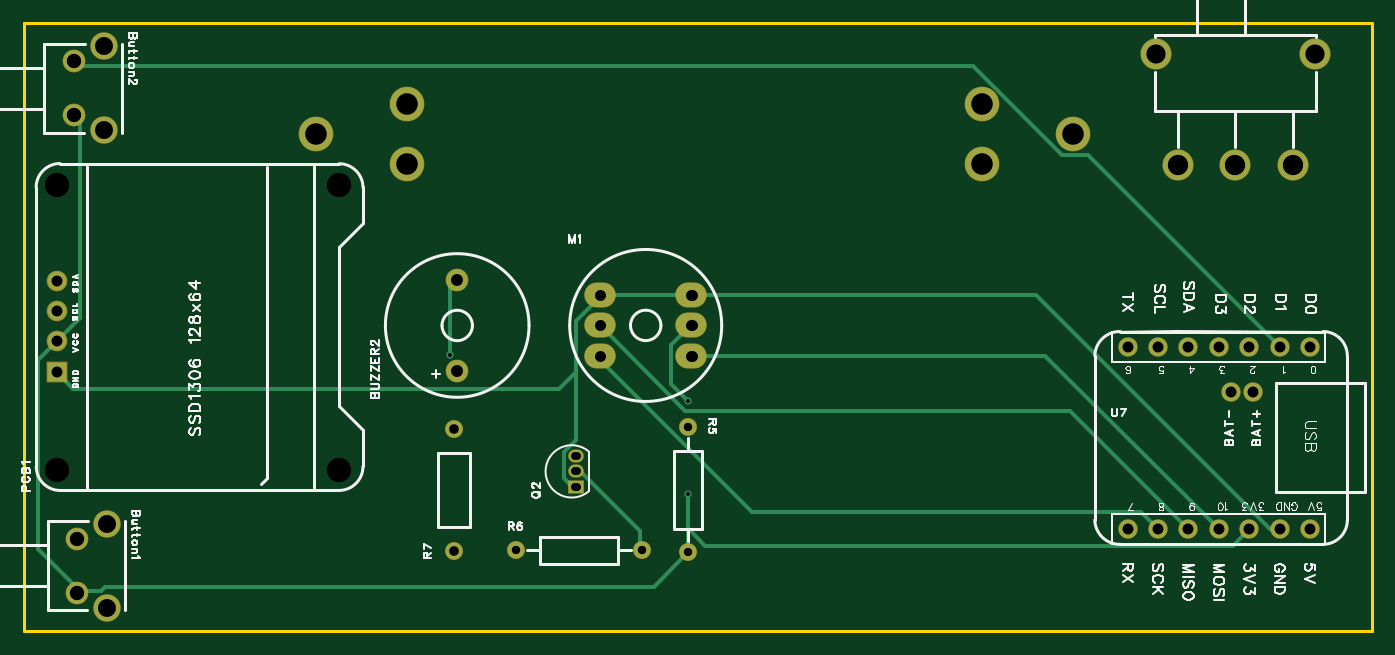
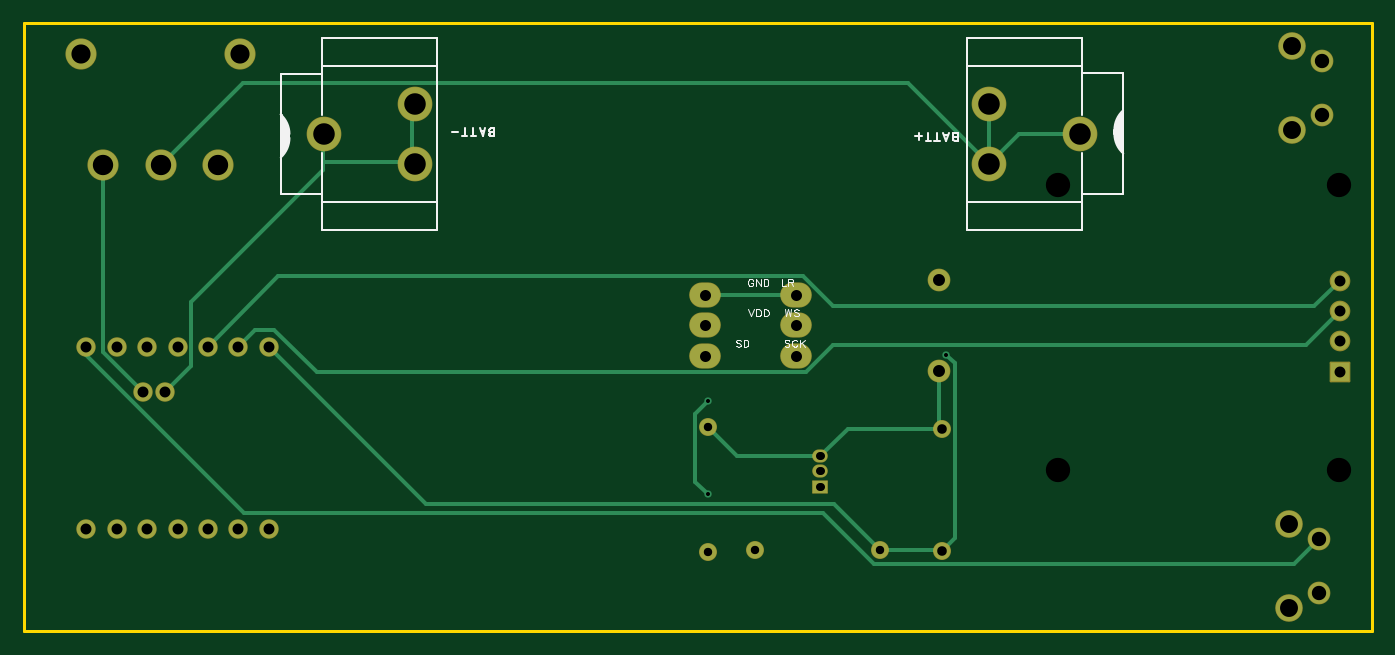
Circuit board: 10 layer files. Board 112.6 x 50.8 mm.
- drill: Drill_NPTH_Through.DRL (269 bytes)
- drill: Drill_PTH_Through.DRL (1891 bytes)
- drill: Drill_PTH_Through_Via.DRL (247 bytes)
- outline: Gerber_BoardOutlineLayer.GKO (477 bytes)
- bottom_copper: Gerber_BottomLayer.GBL (3894 bytes)
- bottom_silk: Gerber_BottomSilkscreenLayer.GBO (9066 bytes)
- bottom_mask: Gerber_BottomSolderMaskLayer.GBS (2353 bytes)
- top_copper: Gerber_TopLayer.GTL (4163 bytes)
- top_silk: Gerber_TopSilkscreenLayer.GTO (47259 bytes)
- top_mask: Gerber_TopSolderMaskLayer.GTS (2350 bytes)

=== drill: Drill_NPTH_Through.DRL ===
;TYPE=NON_PLATED
;Layer: NPTH_Through
;EasyEDA Pro v2.2.38.8, 2025-04-29 09:25:40
;Gerber Generator version 0.3
M48
METRIC,LZ,[number-redacted]
;Hole size 1 = 2.03200 METRIC
T01C2.03200
%
G05
G90
T01
X26.162Y-37.23005
X26.162Y-13.43025
X2.64414Y-37.22243
X2.6289Y-13.43025
M30
=== drill: Drill_PTH_Through.DRL ===
;TYPE=PLATED
;Layer: PTH_Through
;EasyEDA Pro v2.2.38.8, 2025-04-29 09:25:40
;Gerber Generator version 0.3
M48
METRIC,LZ,[number-redacted]
;Hole size 1 = 0.30480 METRIC
T01C0.30480
;Hole size 2 = 0.70002 METRIC
T02C0.70002
;Hole size 3 = 0.80000 METRIC
T03C0.80000
;Hole size 4 = 0.91440 METRIC
T04C0.91440
;Hole size 5 = 1.00000 METRIC
T05C1.00000
;Hole size 6 = 1.20000 METRIC
T06C1.20000
;Hole size 7 = 1.50002 METRIC
T07C1.50002
;Hole size 8 = 1.60000 METRIC
T08C1.60000
;Hole size 9 = 1.70002 METRIC
T09C1.70002
;Hole size 10 = 1.80000 METRIC
T10C1.80000
%
G05
G90
T01
X35.4584Y-27.60447
X55.372Y-31.442
X55.372Y-39.2652
T02
X45.89896Y-38.6079G85X46.04894Y-38.6079
X45.89896Y-37.3379G85X46.04894Y-37.3379
X45.89896Y-36.0679G85X46.04894Y-36.0679
X55.372Y-33.612
X55.372Y-44.112
X40.978Y-43.942
X51.478Y-43.942
T03
X35.814Y-43.96179
X35.814Y-33.76221
T04
X55.64886Y-22.6028G85X55.60314Y-22.6028
X55.64886Y-25.1428G85X55.60314Y-25.1428
X55.64886Y-27.6828G85X55.60314Y-27.6828
X48.02886Y-27.6828G85X47.98314Y-27.6828
X48.02886Y-25.1428G85X47.98314Y-25.1428
X48.02886Y-22.6028G85X47.98314Y-22.6028
X2.59334Y-29.02331
X2.59334Y-26.48331
X2.59334Y-23.94331
X2.59334Y-21.40331
X97.1549Y-26.9241
X99.6949Y-26.9241
X102.2349Y-26.9241
X104.7749Y-26.9241
X107.315Y-26.924
X107.3149Y-42.1641
X104.7749Y-42.1641
X102.235Y-42.1641
X99.6949Y-42.1641
X94.6149Y-42.1641
X92.0749Y-42.1641
X97.1549Y-42.1641
X100.7109Y-30.66806
X102.59888Y-30.66806
X92.0749Y-26.9241
X94.6149Y-26.9241
T05
X36.068Y-21.34601
X36.068Y-28.94599
T06
X4.33807Y-47.46188
X4.33807Y-42.96186
X4.08407Y-7.58388
X4.08407Y-3.08386
T07
X6.83806Y-41.71188
X6.83806Y-48.71187
X6.58406Y-1.83388
X6.58406Y-8.83387
T08
X94.44192Y-2.50193
X107.74192Y-2.50185
T09
X96.29188Y-11.72195
X101.09187Y-11.72195
X105.89189Y-11.72195
T10
X87.49226Y-9.14451
X79.89293Y-6.64421
X79.89189Y-11.64425
X24.26774Y-9.14349
X31.86707Y-11.64379
X31.86811Y-6.64375
M30
=== drill: Drill_PTH_Through_Via.DRL ===
;TYPE=PLATED
;Layer: PTH_Through_Via
;EasyEDA Pro v2.2.38.8, 2025-04-29 09:25:40
;Gerber Generator version 0.3
M48
METRIC,LZ,[number-redacted]
;Hole size 1 = 0.30480 METRIC
T01C0.30480
%
G05
G90
T01
X35.4584Y-27.60447
X55.372Y-31.442
X55.372Y-39.2652
M30
=== outline: Gerber_BoardOutlineLayer.GKO ===
G04 Layer: BoardOutlineLayer*
G04 EasyEDA Pro v2.2.38.8, 2025-04-29 09:25:40*
G04 Gerber Generator version 0.3*
G04 Scale: 100 percent, Rotated: No, Reflected: No*
G04 Dimensions in millimeters*
G04 Leading zeros omitted, absolute positions, 4 integers and 5 decimals*
%FSLAX45Y45*%
%MOMM*%
%ADD10C,0.254*%
G75*


G04 Rect Start*
G54D10*
G01X-12700Y-5067300D02*
G01X-12700Y12700D01*
G01X11252200Y12700D01*
G01X11252200Y-5067300D01*
G01X-12700Y-5067300D01*
G04 Rect End*

M02*


=== bottom_copper: Gerber_BottomLayer.GBL ===
G04 Layer: BottomLayer*
G04 EasyEDA Pro v2.2.38.8, 2025-04-29 09:25:40*
G04 Gerber Generator version 0.3*
G04 Scale: 100 percent, Rotated: No, Reflected: No*
G04 Dimensions in millimeters*
G04 Leading zeros omitted, absolute positions, 4 integers and 5 decimals*
%FSLAX45Y45*%
%MOMM*%
%ADD10O,2.54X2.0*%
%ADD11R,1.524X1.524*%
%ADD12C,1.524*%
%ADD13C,1.8*%
%ADD14R,1.2X1.0*%
%ADD15O,1.2X1.0*%
%ADD16C,1.4*%
%ADD17C,2.49999*%
%ADD18C,2.79999*%
%ADD19C,2.2*%
%ADD20C,0.6096*%
%ADD21C,0.3556*%
G75*


G04 Pad Start*
G54D10*
G01X5562600Y-2260280D03*
G01X5562600Y-2514280D03*
G01X5562600Y-2768280D03*
G01X4800600Y-2768280D03*
G01X4800600Y-2514280D03*
G01X4800600Y-2260280D03*
G54D11*
G01X259334Y-2902331D03*
G54D12*
G01X259334Y-2648331D03*
G01X259334Y-2394331D03*
G01X259334Y-2140331D03*
G01X9715490Y-2692410D03*
G01X9969490Y-2692410D03*
G01X10223490Y-2692410D03*
G01X10477490Y-2692410D03*
G01X10731500Y-2692400D03*
G01X10731490Y-4216410D03*
G01X10477490Y-4216410D03*
G01X10223500Y-4216410D03*
G01X9969490Y-4216410D03*
G01X9461490Y-4216410D03*
G01X9207490Y-4216410D03*
G01X9715490Y-4216410D03*
G01X10071090Y-3066806D03*
G01X10259888Y-3066806D03*
G01X9207490Y-2692410D03*
G01X9461490Y-2692410D03*
G54D13*
G01X3606800Y-2134603D03*
G01X3606800Y-2894597D03*
G54D14*
G01X4597400Y-3860800D03*
G54D15*
G01X4597400Y-3733800D03*
G01X4597400Y-3606800D03*
G54D16*
G01X5537200Y-3361207D03*
G01X5537200Y-4411193D03*
G01X4097807Y-4394200D03*
G01X5147793Y-4394200D03*
G01X3581400Y-4396207D03*
G01X3581400Y-3376193D03*
G54D17*
G01X9629188Y-1172195D03*
G01X10109197Y-1172195D03*
G01X10589181Y-1172195D03*
G01X9444203Y-250213D03*
G01X10774197Y-250205D03*
G54D18*
G01X8749309Y-914425D03*
G01X7989392Y-664388D03*
G01X7989291Y-1164412D03*
G01X2426691Y-914375D03*
G01X3186608Y-1164412D03*
G01X3186709Y-664388D03*
G54D19*
G01X683793Y-4171201D03*
G01X683793Y-4871199D03*
G54D13*
G01X433807Y-4746180D03*
G01X433807Y-4296194D03*
G54D19*
G01X658393Y-183401D03*
G01X658393Y-883399D03*
G54D13*
G01X408407Y-758380D03*
G01X408407Y-308394D03*
G04 Pad End*

G04 Via Start*
G54D20*
G01X3545840Y-2760447D03*
G01X5537200Y-3144200D03*
G01X5537200Y-3926520D03*
G04 Via End*

G04 Track Start*
G54D21*
G01X259334Y-2394331D02*
G01X543814Y-2678811D01*
G01X4490974Y-2678811D01*
G01X4717933Y-2905770D01*
G01X8807333Y-2905770D01*
G01X9162933Y-2550170D01*
G01X9319250Y-2550170D01*
G01X9461490Y-2692410D01*
G01X259334Y-2140331D02*
G01X470167Y-2351164D01*
G01X4493501Y-2351164D01*
G01X4739894Y-2104771D01*
G01X9127851Y-2104771D01*
G01X9715490Y-2692410D01*
G01X3606800Y-2894597D02*
G01X3606800Y-3350793D01*
G01X3581400Y-3376193D01*
G01X4366793Y-3376193D01*
G01X4597400Y-3606800D01*
G01X5291607Y-3606800D01*
G01X5537200Y-3361207D01*
G01X2426691Y-914375D02*
G01X2936570Y-914375D01*
G01X3186608Y-1164412D01*
G01X3186608Y-664489D01*
G01X3186608Y-1164412D02*
G01X3862248Y-488772D01*
G01X9425775Y-488772D01*
G01X10109197Y-1172195D01*
G01X10259888Y-3066806D02*
G01X10589181Y-2737513D01*
G01X10589181Y-1172195D01*
G01X10071090Y-3066806D02*
G01X9857730Y-2853446D01*
G01X9857730Y-2320046D01*
G01X8755370Y-1217686D01*
G01X8755370Y-920486D02*
G01X8749309Y-914425D01*
G01X8755370Y-1146566D02*
G01X8008610Y-1146566D01*
G01X7989291Y-1164412D01*
G01X8008610Y-1146566D02*
G01X8008610Y-683605D01*
G01X7989392Y-664388D01*
G01X10731500Y-2692400D02*
G01X10731500Y-2763520D01*
G01X9415780Y-4079240D01*
G01X4579620Y-4079240D01*
G01X4152900Y-4505960D01*
G01X643573Y-4505960D01*
G01X433807Y-4296194D01*
G01X9207490Y-2692410D02*
G01X7891770Y-4008130D01*
G01X4483877Y-4008130D01*
G01X4097807Y-4394200D01*
G01X3583407Y-4394200D01*
G01X3581400Y-4396207D01*
G01X3474720Y-4289527D01*
G01X3474720Y-2831567D01*
G01X3545840Y-2760447D01*
G01X5562600Y-2260280D02*
G01X4800600Y-2260280D01*
G01X5537200Y-3144200D02*
G01X5643880Y-3250880D01*
G01X5643880Y-3819840D01*
G01X5537200Y-3926520D01*
G01X8755370Y-1217686D02*
G01X8755370Y-1146566D01*
G01X8755370Y-920486D01*
G04 Track End*

M02*


=== bottom_silk: Gerber_BottomSilkscreenLayer.GBO (9066 bytes, source omitted) ===
=== bottom_mask: Gerber_BottomSolderMaskLayer.GBS ===
G04 Layer: BottomSolderMaskLayer*
G04 EasyEDA Pro v2.2.38.8, 2025-04-29 09:25:40*
G04 Gerber Generator version 0.3*
G04 Scale: 100 percent, Rotated: No, Reflected: No*
G04 Dimensions in millimeters*
G04 Leading zeros omitted, absolute positions, 4 integers and 5 decimals*
%FSLAX45Y45*%
%MOMM*%
%AMRoundRect*1,1,$1,$2,$3*1,1,$1,$4,$5*1,1,$1,0-$2,0-$3*1,1,$1,0-$4,0-$5*20,1,$1,$2,$3,$4,$5,0*20,1,$1,$4,$5,0-$2,0-$3,0*20,1,$1,0-$2,0-$3,0-$4,0-$5,0*20,1,$1,0-$4,0-$5,$2,$3,0*4,1,4,$2,$3,$4,$5,0-$2,0-$3,0-$4,0-$5,$2,$3,0*%
%ADD10O,2.6416X2.1016*%
%ADD11RoundRect,0.18181X-0.77269X-0.77269X-0.77269X0.77269*%
%ADD12C,1.7272*%
%ADD13C,1.6256*%
%ADD14C,1.9016*%
%ADD15RoundRect,0.09302X-0.60429X-0.50429X-0.60429X0.50429*%
%ADD16O,1.3016X1.1016*%
%ADD17C,1.5016*%
%ADD18C,2.6016*%
%ADD19C,2.90002*%
%ADD20C,2.3016*%
G75*


G04 Pad Start*
G54D10*
G01X5562600Y-2260280D03*
G01X5562600Y-2514280D03*
G01X5562600Y-2768280D03*
G01X4800600Y-2768280D03*
G01X4800600Y-2514280D03*
G01X4800600Y-2260280D03*
G54D11*
G01X259334Y-2902331D03*
G54D12*
G01X259334Y-2648331D03*
G01X259334Y-2394331D03*
G01X259334Y-2140331D03*
G54D13*
G01X9715490Y-2692410D03*
G01X9969490Y-2692410D03*
G01X10223490Y-2692410D03*
G01X10477490Y-2692410D03*
G01X10731500Y-2692400D03*
G01X10731490Y-4216410D03*
G01X10477490Y-4216410D03*
G01X10223500Y-4216410D03*
G01X9969490Y-4216410D03*
G01X9461490Y-4216410D03*
G01X9207490Y-4216410D03*
G01X9715490Y-4216410D03*
G01X10071090Y-3066806D03*
G01X10259888Y-3066806D03*
G01X9207490Y-2692410D03*
G01X9461490Y-2692410D03*
G54D14*
G01X3606800Y-2134603D03*
G01X3606800Y-2894597D03*
G54D15*
G01X4597400Y-3860800D03*
G54D16*
G01X4597400Y-3733800D03*
G01X4597400Y-3606800D03*
G54D17*
G01X5537200Y-3361207D03*
G01X5537200Y-4411193D03*
G01X4097807Y-4394200D03*
G01X5147793Y-4394200D03*
G01X3581400Y-4396207D03*
G01X3581400Y-3376193D03*
G54D18*
G01X9629188Y-1172195D03*
G01X10109197Y-1172195D03*
G01X10589181Y-1172195D03*
G01X9444203Y-250213D03*
G01X10774197Y-250205D03*
G54D19*
G01X8749309Y-914425D03*
G01X7989392Y-664388D03*
G01X7989291Y-1164412D03*
G01X2426691Y-914375D03*
G01X3186608Y-1164412D03*
G01X3186709Y-664388D03*
G54D20*
G01X683793Y-4171201D03*
G01X683793Y-4871199D03*
G54D14*
G01X433807Y-4746180D03*
G01X433807Y-4296194D03*
G54D20*
G01X658393Y-183401D03*
G01X658393Y-883399D03*
G54D14*
G01X408407Y-758380D03*
G01X408407Y-308394D03*
G04 Pad End*

M02*


=== top_copper: Gerber_TopLayer.GTL ===
G04 Layer: TopLayer*
G04 EasyEDA Pro v2.2.38.8, 2025-04-29 09:25:40*
G04 Gerber Generator version 0.3*
G04 Scale: 100 percent, Rotated: No, Reflected: No*
G04 Dimensions in millimeters*
G04 Leading zeros omitted, absolute positions, 4 integers and 5 decimals*
%FSLAX45Y45*%
%MOMM*%
%ADD10C,0.00991*%
%ADD11C,0.127*%
%ADD12O,2.54X2.0*%
%ADD13R,1.524X1.524*%
%ADD14C,1.524*%
%ADD15C,1.8*%
%ADD16R,1.2X1.0*%
%ADD17O,1.2X1.0*%
%ADD18C,1.4*%
%ADD19C,2.49999*%
%ADD20C,2.79999*%
%ADD21C,2.2*%
%ADD22C,0.6096*%
%ADD23C,0.3556*%
G75*


G04 PolygonModel Start*
G54D10*
G01X8931732Y-3096057D02*
G01X8931732Y-2887472D01*
G54D11*
G01X10858500Y-2565400D02*
G01X10858500Y-2819400D01*
G01X10858500Y-2819400D02*
G01X9080500Y-2819400D01*
G01X9080500Y-2819400D02*
G01X9080500Y-2565400D01*

G04 Pad Start*
G54D12*
G01X5562600Y-2260280D03*
G01X5562600Y-2514280D03*
G01X5562600Y-2768280D03*
G01X4800600Y-2768280D03*
G01X4800600Y-2514280D03*
G01X4800600Y-2260280D03*
G54D13*
G01X259334Y-2902331D03*
G54D14*
G01X259334Y-2648331D03*
G01X259334Y-2394331D03*
G01X259334Y-2140331D03*
G01X9715490Y-2692410D03*
G01X9969490Y-2692410D03*
G01X10223490Y-2692410D03*
G01X10477490Y-2692410D03*
G01X10731500Y-2692400D03*
G01X10731490Y-4216410D03*
G01X10477490Y-4216410D03*
G01X10223500Y-4216410D03*
G01X9969490Y-4216410D03*
G01X9461490Y-4216410D03*
G01X9207490Y-4216410D03*
G01X9715490Y-4216410D03*
G01X10071090Y-3066806D03*
G01X10259888Y-3066806D03*
G01X9207490Y-2692410D03*
G01X9461490Y-2692410D03*
G54D15*
G01X3606800Y-2134603D03*
G01X3606800Y-2894597D03*
G54D16*
G01X4597400Y-3860800D03*
G54D17*
G01X4597400Y-3733800D03*
G01X4597400Y-3606800D03*
G54D18*
G01X5537200Y-3361207D03*
G01X5537200Y-4411193D03*
G01X4097807Y-4394200D03*
G01X5147793Y-4394200D03*
G01X3581400Y-4396207D03*
G01X3581400Y-3376193D03*
G54D19*
G01X9629188Y-1172195D03*
G01X10109197Y-1172195D03*
G01X10589181Y-1172195D03*
G01X9444203Y-250213D03*
G01X10774197Y-250205D03*
G54D20*
G01X8749309Y-914425D03*
G01X7989392Y-664388D03*
G01X7989291Y-1164412D03*
G01X2426691Y-914375D03*
G01X3186608Y-1164412D03*
G01X3186709Y-664388D03*
G54D21*
G01X683793Y-4171201D03*
G01X683793Y-4871199D03*
G54D15*
G01X433807Y-4746180D03*
G01X433807Y-4296194D03*
G54D21*
G01X658393Y-183401D03*
G01X658393Y-883399D03*
G54D15*
G01X408407Y-758380D03*
G01X408407Y-308394D03*
G04 Pad End*

G04 Via Start*
G54D22*
G01X3545840Y-2760447D03*
G01X5537200Y-3144200D03*
G01X5537200Y-3926520D03*
G04 Via End*

G04 Track Start*
G54D23*
G01X4800600Y-2514280D02*
G01X5511800Y-3225480D01*
G01X8724560Y-3225480D01*
G01X9715490Y-4216410D01*
G01X5562600Y-2768280D02*
G01X8521360Y-2768280D01*
G01X9969490Y-4216410D01*
G01X4800600Y-2768280D02*
G01X4800600Y-2803840D01*
G01X6070930Y-4074170D01*
G01X9319250Y-4074170D01*
G01X9461490Y-4216410D01*
G01X4597400Y-3733800D02*
G01X4632960Y-3733800D01*
G01X5130800Y-4231640D01*
G01X5130800Y-4377207D01*
G01X5147793Y-4394200D01*
G01X10477490Y-2692410D02*
G01X8877290Y-1092210D01*
G01X8663930Y-1092210D01*
G01X7917170Y-345450D01*
G01X445463Y-345450D01*
G01X408407Y-308394D01*
G01X3545840Y-2760447D02*
G01X3545840Y-2195563D01*
G01X3606800Y-2134603D01*
G01X5562600Y-2260280D02*
G01X4815840Y-2260280D01*
G01X4602480Y-2473640D01*
G01X4602480Y-3469320D02*
G01X4495800Y-3576000D01*
G01X4495800Y-3789360D01*
G01X4566920Y-3860480D01*
G01X4597400Y-3860800D01*
G01X4602480Y-2900360D02*
G01X4460240Y-3042600D01*
G01X399603Y-3042600D01*
G01X259334Y-2902331D01*
G01X5562600Y-2260280D02*
G01X8442960Y-2260280D01*
G01X10398760Y-4216080D01*
G01X10477160Y-4216080D01*
G01X5562600Y-2514280D02*
G01X5394960Y-2681920D01*
G01X5394960Y-3001960D01*
G01X5537200Y-3144200D01*
G01X5537200Y-4211000D02*
G01X5679440Y-4353240D01*
G01X10086670Y-4353240D01*
G01X10223500Y-4216410D01*
G01X5537200Y-4411193D02*
G01X5252720Y-4695673D01*
G01X665480Y-4695673D01*
G01X629920Y-4731233D01*
G01X452120Y-4731233D01*
G01X433807Y-4746180D01*
G01X4602480Y-2473640D02*
G01X4602480Y-2900360D01*
G01X4602480Y-3469320D01*
G01X5537200Y-3926520D02*
G01X5537200Y-4211000D01*
G01X5537200Y-4411193D01*
G01X452120Y-4731233D02*
G01X101600Y-4380713D01*
G01X101600Y-2806065D01*
G01X259334Y-2648331D01*
G01X457200Y-2450465D01*
G01X457200Y-807174D01*
G01X408407Y-758380D01*
G04 Track End*

M02*


=== top_silk: Gerber_TopSilkscreenLayer.GTO (47259 bytes, source omitted) ===
=== top_mask: Gerber_TopSolderMaskLayer.GTS ===
G04 Layer: TopSolderMaskLayer*
G04 EasyEDA Pro v2.2.38.8, 2025-04-29 09:25:40*
G04 Gerber Generator version 0.3*
G04 Scale: 100 percent, Rotated: No, Reflected: No*
G04 Dimensions in millimeters*
G04 Leading zeros omitted, absolute positions, 4 integers and 5 decimals*
%FSLAX45Y45*%
%MOMM*%
%AMRoundRect*1,1,$1,$2,$3*1,1,$1,$4,$5*1,1,$1,0-$2,0-$3*1,1,$1,0-$4,0-$5*20,1,$1,$2,$3,$4,$5,0*20,1,$1,$4,$5,0-$2,0-$3,0*20,1,$1,0-$2,0-$3,0-$4,0-$5,0*20,1,$1,0-$4,0-$5,$2,$3,0*4,1,4,$2,$3,$4,$5,0-$2,0-$3,0-$4,0-$5,$2,$3,0*%
%ADD10O,2.6416X2.1016*%
%ADD11RoundRect,0.18181X-0.77269X-0.77269X-0.77269X0.77269*%
%ADD12C,1.7272*%
%ADD13C,1.6256*%
%ADD14C,1.9016*%
%ADD15RoundRect,0.09302X-0.60429X-0.50429X-0.60429X0.50429*%
%ADD16O,1.3016X1.1016*%
%ADD17C,1.5016*%
%ADD18C,2.6016*%
%ADD19C,2.90002*%
%ADD20C,2.3016*%
G75*


G04 Pad Start*
G54D10*
G01X5562600Y-2260280D03*
G01X5562600Y-2514280D03*
G01X5562600Y-2768280D03*
G01X4800600Y-2768280D03*
G01X4800600Y-2514280D03*
G01X4800600Y-2260280D03*
G54D11*
G01X259334Y-2902331D03*
G54D12*
G01X259334Y-2648331D03*
G01X259334Y-2394331D03*
G01X259334Y-2140331D03*
G54D13*
G01X9715490Y-2692410D03*
G01X9969490Y-2692410D03*
G01X10223490Y-2692410D03*
G01X10477490Y-2692410D03*
G01X10731500Y-2692400D03*
G01X10731490Y-4216410D03*
G01X10477490Y-4216410D03*
G01X10223500Y-4216410D03*
G01X9969490Y-4216410D03*
G01X9461490Y-4216410D03*
G01X9207490Y-4216410D03*
G01X9715490Y-4216410D03*
G01X10071090Y-3066806D03*
G01X10259888Y-3066806D03*
G01X9207490Y-2692410D03*
G01X9461490Y-2692410D03*
G54D14*
G01X3606800Y-2134603D03*
G01X3606800Y-2894597D03*
G54D15*
G01X4597400Y-3860800D03*
G54D16*
G01X4597400Y-3733800D03*
G01X4597400Y-3606800D03*
G54D17*
G01X5537200Y-3361207D03*
G01X5537200Y-4411193D03*
G01X4097807Y-4394200D03*
G01X5147793Y-4394200D03*
G01X3581400Y-4396207D03*
G01X3581400Y-3376193D03*
G54D18*
G01X9629188Y-1172195D03*
G01X10109197Y-1172195D03*
G01X10589181Y-1172195D03*
G01X9444203Y-250213D03*
G01X10774197Y-250205D03*
G54D19*
G01X8749309Y-914425D03*
G01X7989392Y-664388D03*
G01X7989291Y-1164412D03*
G01X2426691Y-914375D03*
G01X3186608Y-1164412D03*
G01X3186709Y-664388D03*
G54D20*
G01X683793Y-4171201D03*
G01X683793Y-4871199D03*
G54D14*
G01X433807Y-4746180D03*
G01X433807Y-4296194D03*
G54D20*
G01X658393Y-183401D03*
G01X658393Y-883399D03*
G54D14*
G01X408407Y-758380D03*
G01X408407Y-308394D03*
G04 Pad End*

M02*


